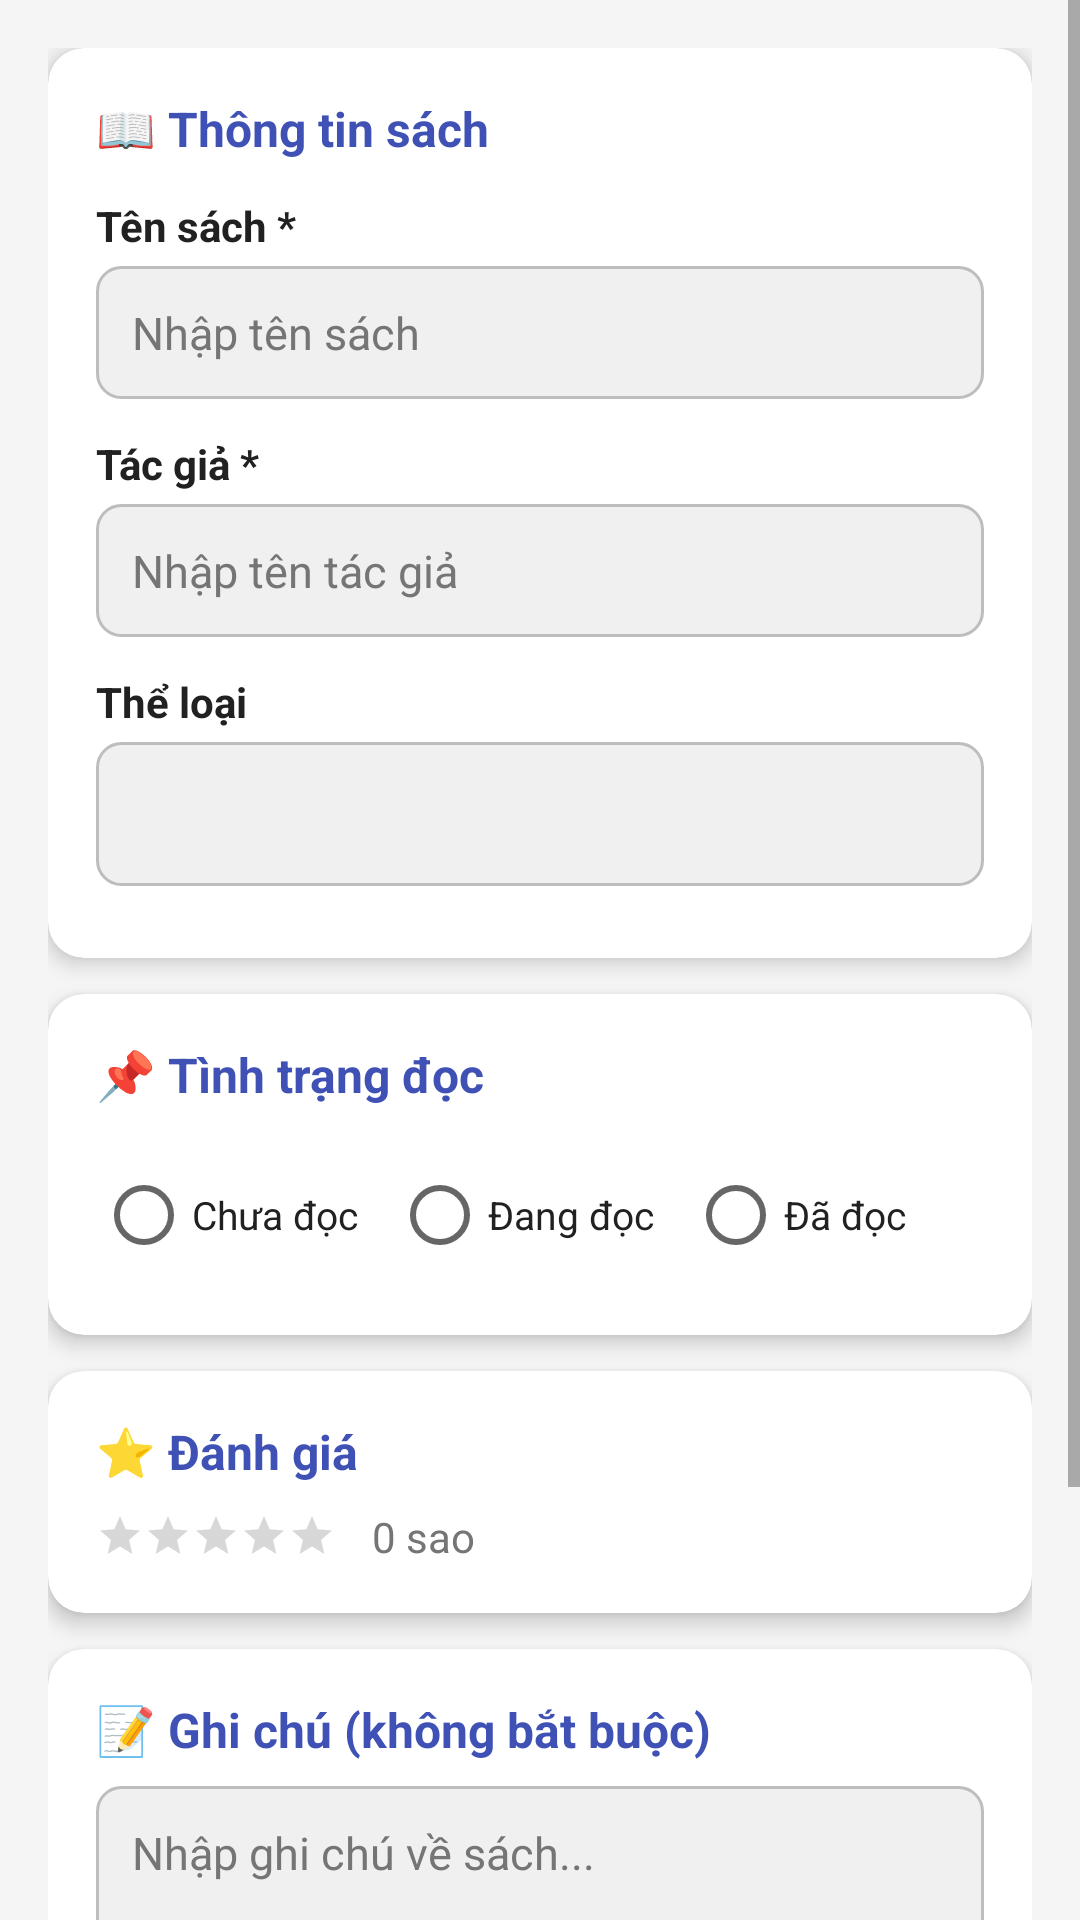

The Android layout XML behind this screen, and the referenced resources:
<!-- AndroidManifest.xml: application theme Theme.QuanLySach -->
<!-- res/layout/activity_add_book.xml -->
<?xml version="1.0" encoding="utf-8"?>
<ScrollView xmlns:android="http://schemas.android.com/apk/res/android"
    xmlns:app="http://schemas.android.com/apk/res-auto"
    android:layout_width="match_parent"
    android:layout_height="match_parent"
    android:background="@color/colorBackground">

    <LinearLayout
        android:layout_width="match_parent"
        android:layout_height="wrap_content"
        android:orientation="vertical"
        android:padding="16dp">

        
        <androidx.cardview.widget.CardView
            android:layout_width="match_parent"
            android:layout_height="wrap_content"
            android:layout_marginBottom="12dp"
            app:cardCornerRadius="12dp"
            app:cardElevation="4dp">

            <LinearLayout
                android:layout_width="match_parent"
                android:layout_height="wrap_content"
                android:orientation="vertical"
                android:padding="16dp">

                <TextView
                    android:layout_width="wrap_content"
                    android:layout_height="wrap_content"
                    android:layout_marginBottom="12dp"
                    android:text="📖 Thông tin sách"
                    android:textColor="@color/colorPrimary"
                    android:textSize="16sp"
                    android:textStyle="bold" />

                
                <TextView
                    android:layout_width="wrap_content"
                    android:layout_height="wrap_content"
                    android:layout_marginBottom="4dp"
                    android:text="Tên sách *"
                    android:textColor="@color/colorTextPrimary"
                    android:textSize="14sp"
                    android:textStyle="bold" />

                <EditText
                    android:id="@+id/etTenSach"
                    android:layout_width="match_parent"
                    android:layout_height="wrap_content"
                    android:layout_marginBottom="12dp"
                    android:background="@drawable/bg_edittext"
                    android:hint="Nhập tên sách"
                    android:inputType="textCapSentences"
                    android:padding="12dp"
                    android:textColor="@color/colorTextPrimary"
                    android:textColorHint="@color/colorTextSecondary"
                    android:textSize="15sp" />

                
                <TextView
                    android:layout_width="wrap_content"
                    android:layout_height="wrap_content"
                    android:layout_marginBottom="4dp"
                    android:text="Tác giả *"
                    android:textColor="@color/colorTextPrimary"
                    android:textSize="14sp"
                    android:textStyle="bold" />

                <EditText
                    android:id="@+id/etTacGia"
                    android:layout_width="match_parent"
                    android:layout_height="wrap_content"
                    android:layout_marginBottom="12dp"
                    android:background="@drawable/bg_edittext"
                    android:hint="Nhập tên tác giả"
                    android:inputType="textCapWords"
                    android:padding="12dp"
                    android:textColor="@color/colorTextPrimary"
                    android:textColorHint="@color/colorTextSecondary"
                    android:textSize="15sp" />

                
                <TextView
                    android:layout_width="wrap_content"
                    android:layout_height="wrap_content"
                    android:layout_marginBottom="4dp"
                    android:text="Thể loại"
                    android:textColor="@color/colorTextPrimary"
                    android:textSize="14sp"
                    android:textStyle="bold" />

                <Spinner
                    android:id="@+id/spinnerTheLoai"
                    android:layout_width="match_parent"
                    android:layout_height="48dp"
                    android:layout_marginBottom="8dp"
                    android:background="@drawable/bg_edittext"
                    android:paddingStart="12dp"
                    android:paddingEnd="12dp" />

            </LinearLayout>
        </androidx.cardview.widget.CardView>

        
        <androidx.cardview.widget.CardView
            android:layout_width="match_parent"
            android:layout_height="wrap_content"
            android:layout_marginBottom="12dp"
            app:cardCornerRadius="12dp"
            app:cardElevation="4dp">

            <LinearLayout
                android:layout_width="match_parent"
                android:layout_height="wrap_content"
                android:orientation="vertical"
                android:padding="16dp">

                <TextView
                    android:layout_width="wrap_content"
                    android:layout_height="wrap_content"
                    android:layout_marginBottom="12dp"
                    android:text="📌 Tình trạng đọc"
                    android:textColor="@color/colorPrimary"
                    android:textSize="16sp"
                    android:textStyle="bold" />

                
                <RadioGroup
                    android:id="@+id/radioGroupTinhTrang"
                    android:layout_width="match_parent"
                    android:layout_height="wrap_content"
                    android:orientation="horizontal">

                    <RadioButton
                        android:id="@+id/rbChuaDoc"
                        android:layout_width="0dp"
                        android:layout_height="wrap_content"
                        android:layout_weight="1"
                        android:text="Chưa đọc"
                        android:textColor="@color/colorTextPrimary"
                        android:textSize="13sp" />

                    <RadioButton
                        android:id="@+id/rbDangDoc"
                        android:layout_width="0dp"
                        android:layout_height="wrap_content"
                        android:layout_weight="1"
                        android:text="Đang đọc"
                        android:textColor="@color/colorTextPrimary"
                        android:textSize="13sp" />

                    <RadioButton
                        android:id="@+id/rbDaDoc"
                        android:layout_width="0dp"
                        android:layout_height="wrap_content"
                        android:layout_weight="1"
                        android:text="Đã đọc"
                        android:textColor="@color/colorTextPrimary"
                        android:textSize="13sp" />

                </RadioGroup>
            </LinearLayout>
        </androidx.cardview.widget.CardView>

        
        <androidx.cardview.widget.CardView
            android:layout_width="match_parent"
            android:layout_height="wrap_content"
            android:layout_marginBottom="12dp"
            app:cardCornerRadius="12dp"
            app:cardElevation="4dp">

            <LinearLayout
                android:layout_width="match_parent"
                android:layout_height="wrap_content"
                android:orientation="vertical"
                android:padding="16dp">

                <TextView
                    android:layout_width="wrap_content"
                    android:layout_height="wrap_content"
                    android:layout_marginBottom="8dp"
                    android:text="⭐ Đánh giá"
                    android:textColor="@color/colorPrimary"
                    android:textSize="16sp"
                    android:textStyle="bold" />

                
                <LinearLayout
                    android:layout_width="match_parent"
                    android:layout_height="wrap_content"
                    android:gravity="center_vertical"
                    android:orientation="horizontal">

                    <RatingBar
                        android:id="@+id/ratingBar"
                        android:layout_width="wrap_content"
                        android:layout_height="wrap_content"
                        android:numStars="5"
                        android:rating="0"
                        android:stepSize="1"
                        style="@style/Widget.AppCompat.RatingBar.Small" />

                    <TextView
                        android:id="@+id/tvSoSao"
                        android:layout_width="wrap_content"
                        android:layout_height="wrap_content"
                        android:layout_marginStart="12dp"
                        android:text="0 sao"
                        android:textColor="@color/colorTextSecondary"
                        android:textSize="14sp" />
                </LinearLayout>
            </LinearLayout>
        </androidx.cardview.widget.CardView>

        
        <androidx.cardview.widget.CardView
            android:layout_width="match_parent"
            android:layout_height="wrap_content"
            android:layout_marginBottom="16dp"
            app:cardCornerRadius="12dp"
            app:cardElevation="4dp">

            <LinearLayout
                android:layout_width="match_parent"
                android:layout_height="wrap_content"
                android:orientation="vertical"
                android:padding="16dp">

                <TextView
                    android:layout_width="wrap_content"
                    android:layout_height="wrap_content"
                    android:layout_marginBottom="8dp"
                    android:text="📝 Ghi chú (không bắt buộc)"
                    android:textColor="@color/colorPrimary"
                    android:textSize="16sp"
                    android:textStyle="bold" />

                <EditText
                    android:id="@+id/etGhiChu"
                    android:layout_width="match_parent"
                    android:layout_height="wrap_content"
                    android:background="@drawable/bg_edittext"
                    android:gravity="top"
                    android:hint="Nhập ghi chú về sách..."
                    android:inputType="textMultiLine"
                    android:lines="4"
                    android:maxLines="8"
                    android:padding="12dp"
                    android:scrollbars="vertical"
                    android:textColor="@color/colorTextPrimary"
                    android:textColorHint="@color/colorTextSecondary"
                    android:textSize="15sp" />
            </LinearLayout>
        </androidx.cardview.widget.CardView>

        
        <com.google.android.material.button.MaterialButton
            android:id="@+id/btnLuuSach"
            android:layout_width="match_parent"
            android:layout_height="wrap_content"
            android:layout_marginBottom="24dp"
            android:padding="14dp"
            android:text="💾 Lưu sách"
            android:textSize="16sp"
            android:textStyle="bold"
            app:backgroundTint="@color/colorPrimary"
            app:cornerRadius="12dp" />

    </LinearLayout>
</ScrollView>
<!-- resources referenced by this layout -->
<resources>
  <color name="colorBackground">#F5F5F5</color>
  <color name="colorPrimary">#3F51B5</color>
  <color name="colorTextPrimary">#212121</color>
  <color name="colorTextSecondary">#757575</color>
  <!-- drawable bg_edittext (drawable) -->
  <?xml version="1.0" encoding="utf-8"?>
  <shape xmlns:android="http://schemas.android.com/apk/res/android"
      android:shape="rectangle">
      <solid android:color="#F0F0F0" />
      <stroke
          android:width="1dp"
          android:color="#BDBDBD" />
      <corners android:radius="8dp" />
  </shape>
  <style name="Theme.QuanLySach" parent="Theme.MaterialComponents.DayNight.DarkActionBar">
          <item name="colorPrimary">@color/colorPrimary</item>
          <item name="colorPrimaryDark">@color/colorPrimaryDark</item>
          <item name="colorAccent">@color/colorAccent</item>
          <item name="android:statusBarColor">@color/colorPrimaryDark</item>
          <item name="android:windowBackground">@color/colorBackground</item>
      </style>
  <color name="colorPrimaryDark">#303F9F</color>
  <color name="colorAccent">#FF4081</color>
</resources>
